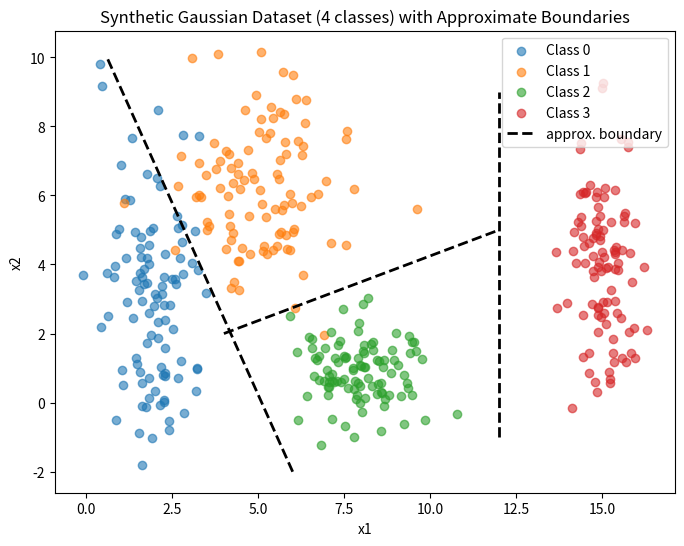

Write Python code to recreate this figure.
import numpy as np
import pandas as pd
import matplotlib.pyplot as plt

np.random.seed(42)

# Number of samples per class
n_samples = 100  

# Class parameters: (mean, std)
class_params = {
    0: {"mean": [2, 3], "std": [0.8, 2.5]},
    1: {"mean": [5, 6], "std": [1.2, 1.9]},
    2: {"mean": [8, 1], "std": [0.9, 0.9]},
    3: {"mean": [15, 4], "std": [0.5, 2.0]}
}

# Store all samples
data = []
labels = []

for label, params in class_params.items():
    mean = params["mean"]
    std = params["std"]
    
    # Generate Gaussian distributed samples
    x = np.random.normal(mean[0], std[0], n_samples)
    y = np.random.normal(mean[1], std[1], n_samples)
    
    # Stack into dataset
    samples = np.column_stack((x, y))
    data.append(samples)
    labels.extend([label] * n_samples)

# Combine into full dataset
data = np.vstack(data)
labels = np.array(labels)

# Put into a DataFrame
df = pd.DataFrame(data, columns=["x1", "x2"])
df["class"] = labels

# Quick visualization
plt.figure(figsize=(8,6))
for label in class_params.keys():
    subset = df[df["class"] == label]
    plt.scatter(subset["x1"], subset["x2"], label=f"Class {label}", alpha=0.6)

# --- after your scatter code, before plt.savefig(...) ---

# three hand-drawn separators 
plt.plot([6.0, 0.6], [-2.0, 10.0], linestyle="--", linewidth=2, color="k", label="approx. boundary")  # between 0 & 1
plt.plot([4.0, 12.0], [2.0, 5.0], linestyle="--", linewidth=2, color="k")                            # between 1 & 2
plt.plot([12.0, 12.0], [-1, 9], linestyle="--", linewidth=2, color="k")                             # isolate class 3

# Optional: a subtle label so it appears once in legend
plt.legend()

plt.xlabel("x1")
plt.ylabel("x2")
plt.title("Synthetic Gaussian Dataset (4 classes) with Approximate Boundaries")
# save image
plt.savefig("synthetic_gaussian_dataset_with_boundaries.png", dpi=150, bbox_inches="tight")